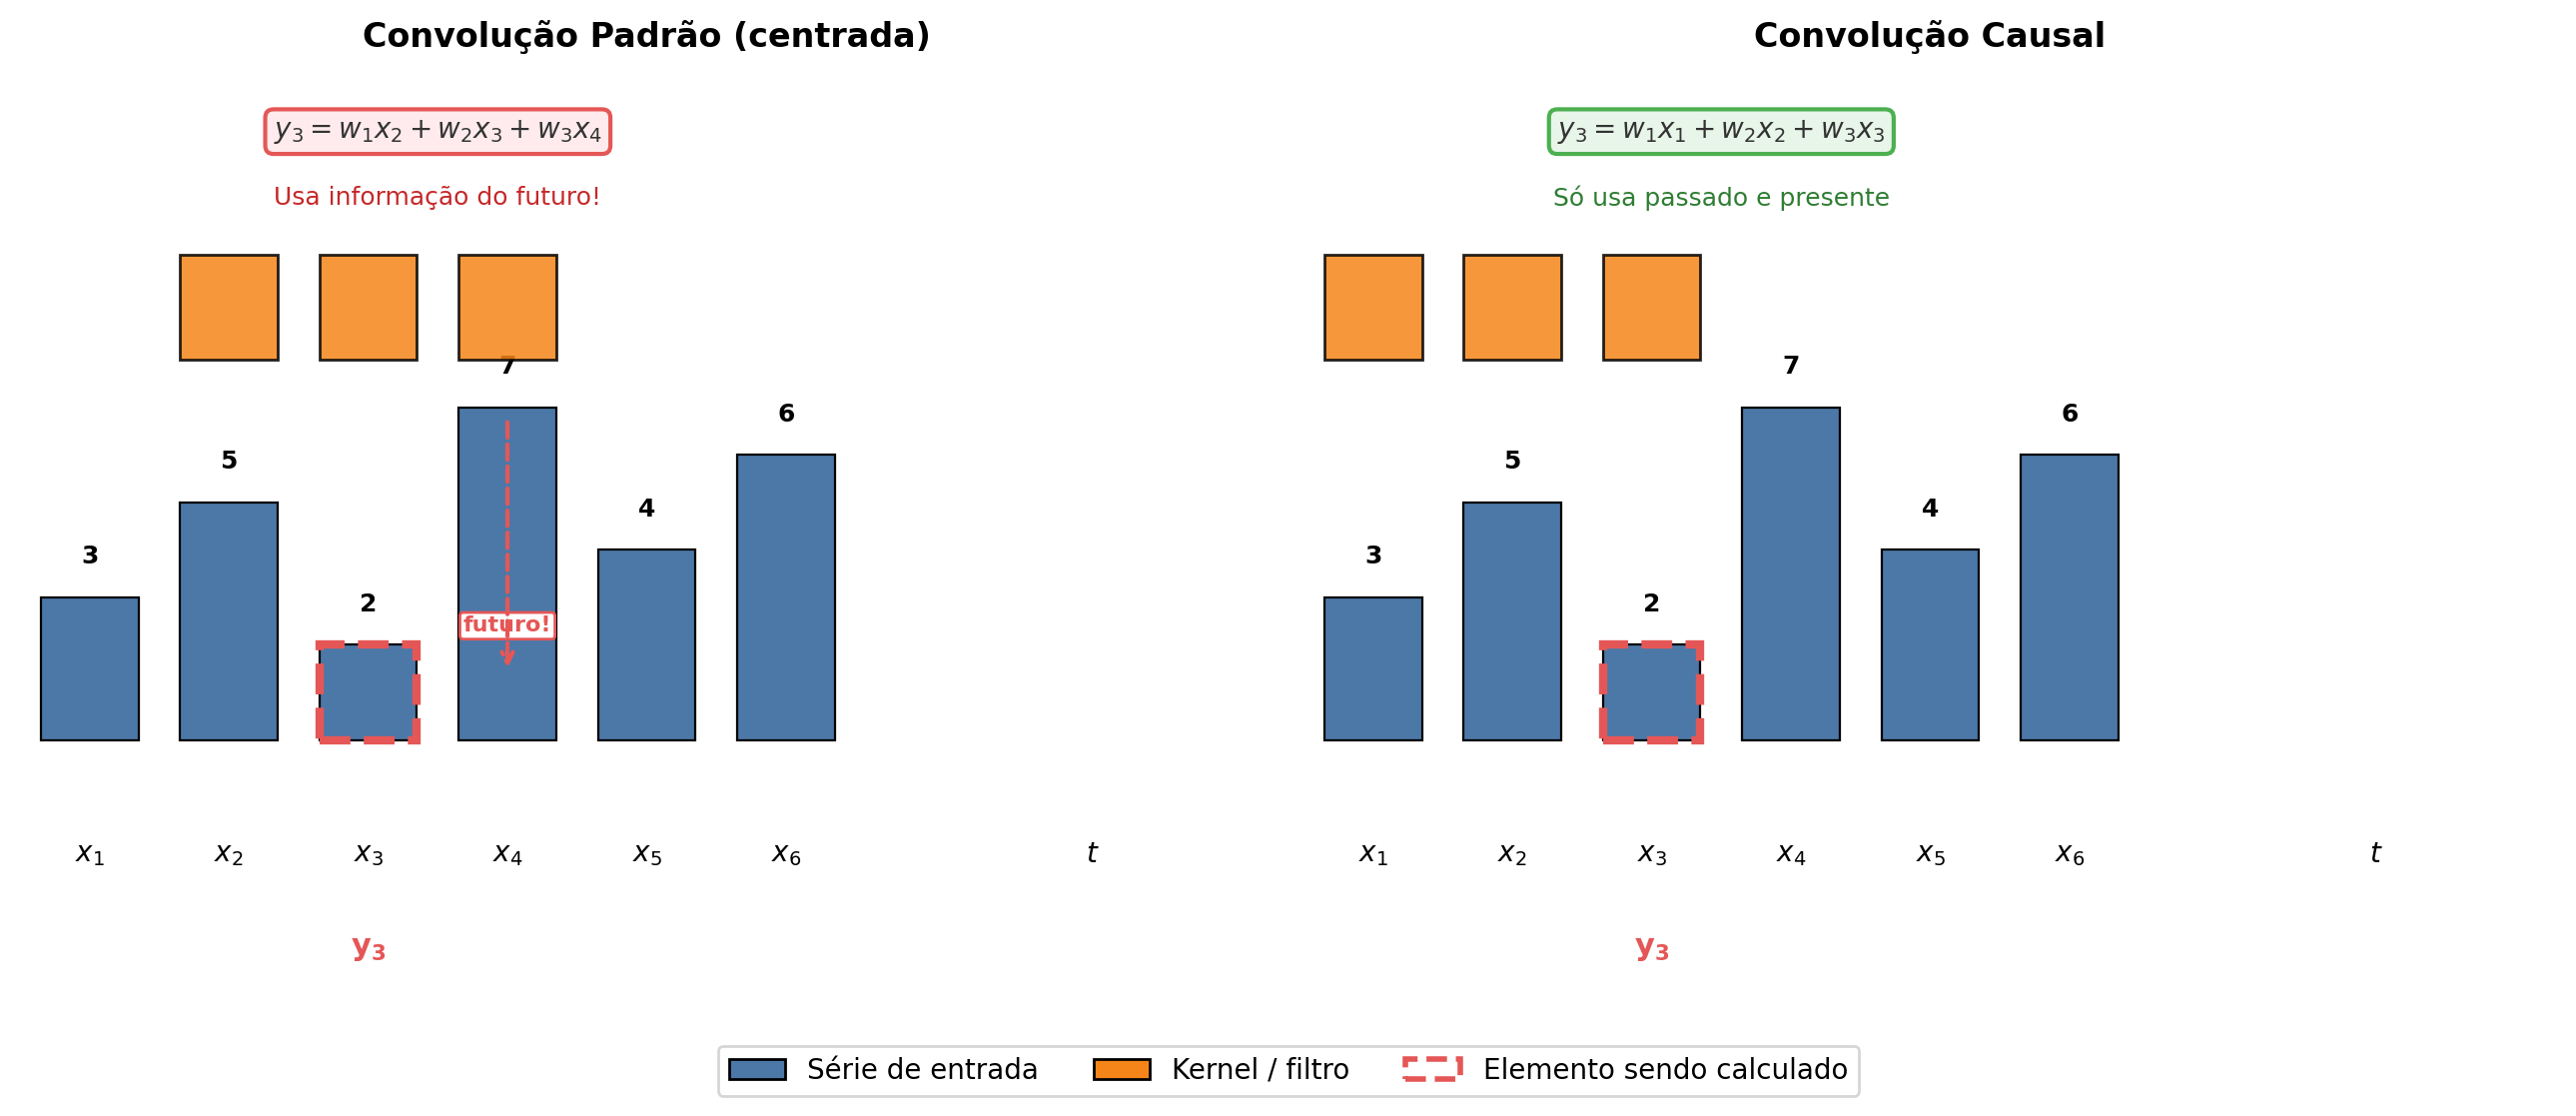

Write the Python code that produced this figure.
import matplotlib.pyplot as plt
import matplotlib.patches as mpatches
import numpy as np

plt.rcParams['font.family'] = 'sans-serif'
plt.rcParams['font.size'] = 10

fig, axes = plt.subplots(1, 2, figsize=(13, 5.5))
fig.patch.set_facecolor('white')

T = 6
series = [3, 5, 2, 7, 4, 6]
colors_serie = '#4C78A8'
colors_kernel = '#F58518'
colors_proibido = '#E45756'

def draw_series(ax, title, is_causal):
    ax.set_xlim(-0.5, T + 2.5)
    ax.set_ylim(-1.5, 3.5)
    ax.axis('off')
    ax.set_title(title, fontsize=12, fontweight='bold', pad=10)
    
    for t in range(T):
        ax.text(t, -0.6, f'$x_{{{t+1}}}$', ha='center', va='center', fontsize=10)
    ax.text(T + 1.2, -0.6, '$t$', ha='center', va='center', fontsize=10, style='italic')
    
    for t, val in enumerate(series):
        bar_height = val * 0.25
        rect = plt.Rectangle((t - 0.35, 0), 0.7, bar_height,
                              facecolor=colors_serie, edgecolor='black', linewidth=0.8, zorder=3)
        ax.add_patch(rect)
        ax.text(t, bar_height + 0.15, str(val), ha='center', va='bottom', fontsize=9, fontweight='bold')
    
    target_idx = 2
    
    if is_causal:
        kernel_positions = [0, 1, 2]
        label_text = r'$y_3 = w_1 x_1 + w_2 x_2 + w_3 x_3$'
        subtitle = 'Só usa passado e presente'
        box_edge = '#4caf50'
        box_face = '#e8f5e9'
        text_color = '#2e7d32'
    else:
        kernel_positions = [1, 2, 3]
        label_text = r'$y_3 = w_1 x_2 + w_2 x_3 + w_3 x_4$'
        subtitle = 'Usa informação do futuro!'
        box_edge = '#E45756'
        box_face = '#ffebee'
        text_color = '#c62828'
    
    for i, kp in enumerate(kernel_positions):
        rect = plt.Rectangle((kp - 0.35, 2.0), 0.7, 0.55,
                              facecolor=colors_kernel, edgecolor='black', linewidth=1, zorder=4, alpha=0.85)
        ax.add_patch(rect)
        ax.text(kp, 2.27, f'$w_{{{i+1}}}$', ha='center', va='center',
                fontsize=9, fontweight='bold', color='white')
    
    ax.add_patch(plt.Rectangle((target_idx - 0.35, 0), 0.7, series[target_idx] * 0.25,
                                facecolor='none', edgecolor='#E45756', linewidth=3, zorder=5, linestyle='--'))
    ax.text(target_idx, -1.1, r'$\mathbf{y_3}$', ha='center', va='center',
            fontsize=11, fontweight='bold', color='#E45756')
    
    if not is_causal:
        ax.text(3, 0.6, 'futuro!', ha='center', va='center',
                fontsize=8, color='#E45756', fontweight='bold',
                bbox=dict(boxstyle='round,pad=0.15', facecolor='white', edgecolor='#E45756', linewidth=1))
        ax.annotate('', xy=(3, 0.35), xytext=(3, 1.7),
                   arrowprops=dict(arrowstyle='->', color='#E45756', lw=1.5, ls='--'))
    
    ax.text(2.5, 3.2, label_text, ha='center', va='center', fontsize=10,
            color='#333333',
            bbox=dict(boxstyle='round,pad=0.3', facecolor=box_face, edgecolor=box_edge, linewidth=1.5))
    ax.text(2.5, 2.85, subtitle, ha='center', va='center', fontsize=9, color=text_color)

draw_series(axes[0], 'Convolução Padrão (centrada)', is_causal=False)
draw_series(axes[1], 'Convolução Causal', is_causal=True)

legend_elements = [
    mpatches.Patch(facecolor=colors_serie, edgecolor='black', label='Série de entrada'),
    mpatches.Patch(facecolor=colors_kernel, edgecolor='black', label='Kernel / filtro'),
    mpatches.Patch(facecolor='none', edgecolor='#E45756', linewidth=2, linestyle='--', label='Elemento sendo calculado'),
]
fig.legend(handles=legend_elements, loc='lower center', ncol=3, fontsize=10,
           frameon=True, fancybox=True, bbox_to_anchor=(0.5, -0.02))

plt.tight_layout(rect=[0, 0.03, 1, 1])
plt.savefig('../images/fig-causal-convolution.png', dpi=200, bbox_inches='tight', facecolor='white')
plt.show()
